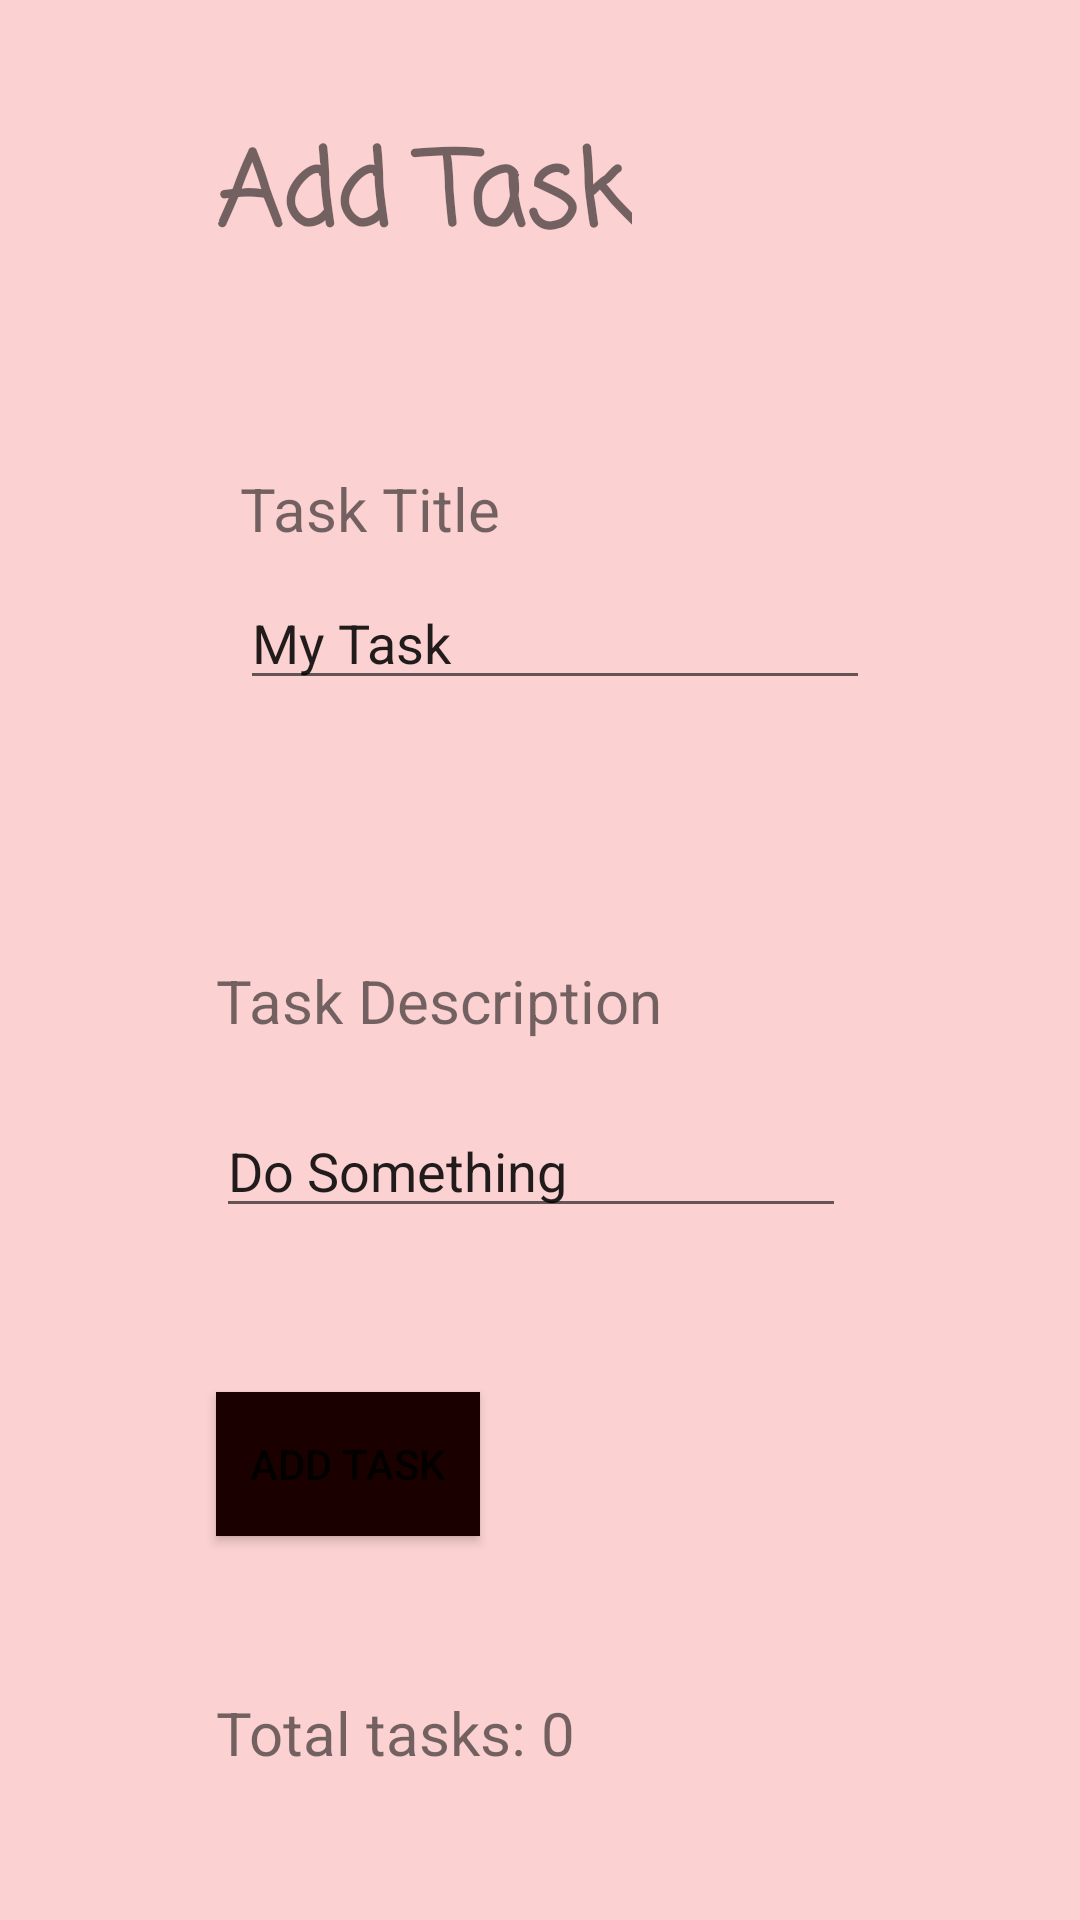

This screen was rendered from an Android layout file. Write that file and the resources it references.
<!-- AndroidManifest.xml: application theme Theme.TaskMaster -->
<!-- res/layout/activity_first.xml -->
<?xml version="1.0" encoding="utf-8"?>
<androidx.constraintlayout.widget.ConstraintLayout xmlns:android="http://schemas.android.com/apk/res/android"
    xmlns:app="http://schemas.android.com/apk/res-auto"
    xmlns:tools="http://schemas.android.com/tools"
    android:layout_width="match_parent"
    android:layout_height="match_parent"
    android:background="#D62222"
    android:backgroundTint="#FBD1D1"
    tools:context=".firstActivity">

    <TextView
        android:id="@+id/textView2"
        android:layout_width="wrap_content"
        android:layout_height="wrap_content"
        android:layout_marginStart="72dp"
        android:layout_marginTop="40dp"
        android:fontFamily="casual"
        android:text="@string/addBtn"
        android:textSize="34sp"
        android:textStyle="bold"
        app:layout_constraintStart_toStartOf="parent"
        app:layout_constraintTop_toTopOf="parent" />

    <TextView
        android:id="@+id/textView3"
        android:layout_width="wrap_content"
        android:layout_height="wrap_content"
        android:layout_marginStart="80dp"
        android:layout_marginTop="156dp"
        android:text="@string/taskTitle"
        android:textSize="20sp"
        app:layout_constraintStart_toStartOf="parent"
        app:layout_constraintTop_toTopOf="parent" />

    <EditText
        android:id="@+id/editTextTextPersonName"
        android:layout_width="wrap_content"
        android:layout_height="wrap_content"
        android:layout_marginStart="80dp"
        android:layout_marginTop="192dp"
        android:ems="10"
        android:inputType="textPersonName"
        android:text="@string/myTask"
        app:layout_constraintStart_toStartOf="parent"
        app:layout_constraintTop_toTopOf="parent" />

    <TextView
        android:id="@+id/textView4"
        android:layout_width="wrap_content"
        android:layout_height="wrap_content"
        android:layout_marginStart="72dp"
        android:layout_marginTop="320dp"
        android:text="@string/taskDescription"
        android:textSize="20sp"
        app:layout_constraintStart_toStartOf="parent"
        app:layout_constraintTop_toTopOf="parent" />

    <EditText
        android:id="@+id/editTextTextPersonName2"
        android:layout_width="wrap_content"
        android:layout_height="wrap_content"
        android:layout_marginStart="72dp"
        android:layout_marginTop="368dp"
        android:ems="10"
        android:inputType="textPersonName"
        android:text="@string/doSomething"
        app:layout_constraintStart_toStartOf="parent"
        app:layout_constraintTop_toTopOf="parent" />

    <Button
        android:id="@+id/addTaskButton"
        android:layout_width="wrap_content"
        android:layout_height="wrap_content"
        android:layout_marginStart="72dp"
        android:layout_marginTop="464dp"
        android:background="#530606"
        android:backgroundTint="#1B0000"
        android:text="@string/addBtn"
        app:iconTint="#550505"
        app:layout_constraintStart_toStartOf="parent"
        app:layout_constraintTop_toTopOf="parent"
        app:rippleColor="@color/teal_200" />

    <TextView
        android:id="@+id/textView5"
        android:layout_width="wrap_content"
        android:layout_height="wrap_content"
        android:layout_marginStart="72dp"
        android:layout_marginTop="564dp"
        android:text="@string/totalTasks"
        android:textSize="20sp"
        app:layout_constraintStart_toStartOf="parent"
        app:layout_constraintTop_toTopOf="parent" />
</androidx.constraintlayout.widget.ConstraintLayout>
<!-- resources referenced by this layout -->
<resources>
  <string name="addBtn">Add Task</string>
  <string name="doSomething">Do Something</string>
  <string name="myTask">My Task</string>
  <string name="taskDescription">Task Description</string>
  <string name="taskTitle">Task Title</string>
  <string name="totalTasks">Total tasks: 0</string>
  <style name="Theme.TaskMaster" parent="Theme.MaterialComponents.DayNight.DarkActionBar">
          
          <item name="colorPrimary">@color/purple_500</item>
          <item name="colorPrimaryVariant">@color/purple_700</item>
          <item name="colorOnPrimary">@color/white</item>
          
          <item name="colorSecondary">@color/teal_200</item>
          <item name="colorSecondaryVariant">@color/teal_700</item>
          <item name="colorOnSecondary">@color/black</item>
          
          <item name="android:statusBarColor" tools:targetApi="l">?attr/colorPrimaryVariant</item>
          
      </style>
  <!-- not gathered from this repository: default colours our renderer supplied (Android Studio template values) -->
  <color name="purple_500">#FF6200EE</color>
  <color name="purple_700">#FF3700B3</color>
  <color name="teal_200">#FF03DAC5</color>
  <color name="teal_700">#FF018786</color>
  <color name="black">#FF000000</color>
  <color name="white">#FFFFFFFF</color>
</resources>
